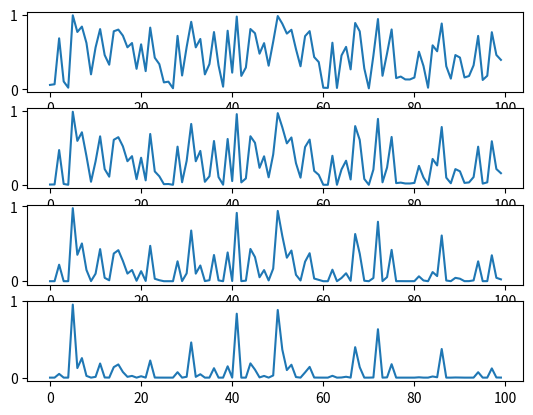

Generate this figure with matplotlib:
import numpy as np
import matplotlib.pyplot as plt

x = np.random.random(100)

fig, ax = plt.subplots(4)
ax[0].plot(x)

m1 = x*x
m2 = m1 * m1

ax[1].plot(m1)
ax[2].plot(m2)
ax[3].plot(m2 * m2)

# semnalul se netezeste pentru fiecare modificare
plt.show()
fig.savefig("ex1.pdf")
